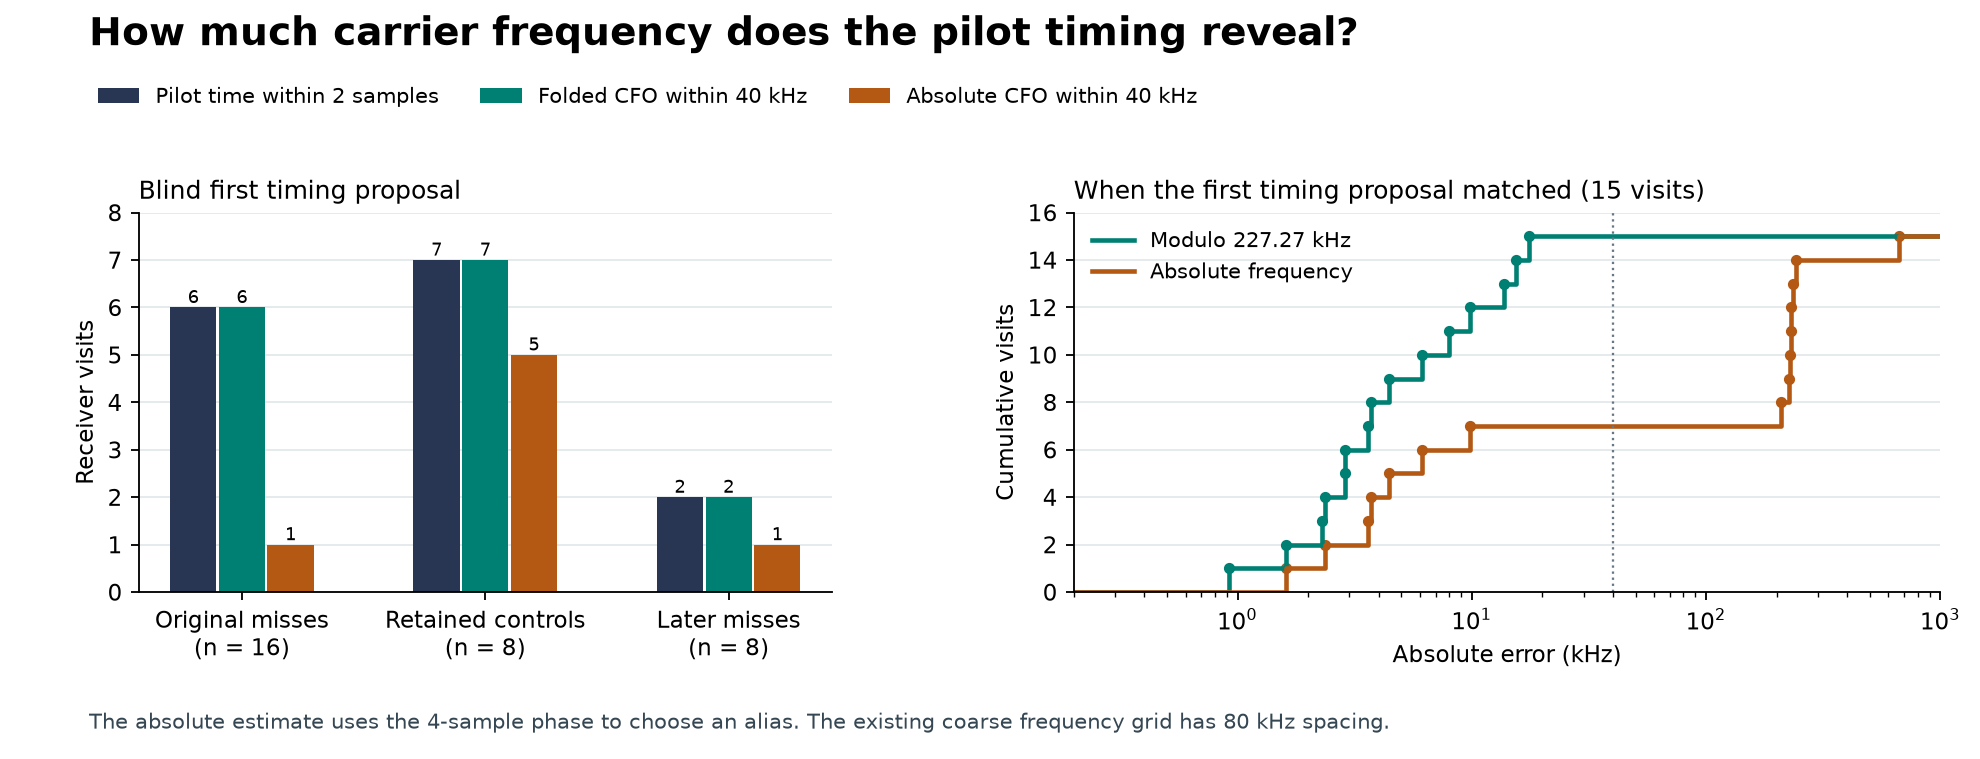

Source data for this figure (header and first rows):
cohort, case, visit, receiver, kind, target_epoch, target_cfo_hz, mode, epoch, epoch_error_samples, absolute_hz, folded_hz, grid_hz, short_hz, absolute_error_hz, folded_error_hz, bin_steps, projection_us, setup_us
primary, DS29-0082, 0, 0, matched, 3576, -165076, rank1, 12663, -4247, -76832, -76832, -80000, -149068, 88244, 88244, 1.0, 643.7, 2317
primary, DS29-0082, 0, 0, matched, 3576, -165076, rank2, 3575, -1.463, -398329, 56216, -400000, -332851, -233254, -5981, 3.0, 391.2, 2317
primary, DS29-0082, 0, 0, matched, 3576, -165076, rank3, 5549, 1973, 329910, 102637, 320000, 277846, 494986, 40440, 6.0, 304.4, 2317
primary, DS29-0082, 0, 0, matched, 3576, -165076, rank4, 674, -2902, -462003, -7458, -480000, -452115, -296927, -69654, 4.0, 293.4, 2317
primary, DS29-0082, 0, 0, matched, 3576, -165076, sham, 5996, 2420, 269890, 42617, 240000, 161291, 434966, -19580, 5.0, 297, 2317
primary, DS29-0082, 2, 1, miss, 8188, 382556, rank1, 8954, 765.6, 632762, -49056, 640000, 967133, 250206, 22933, 3.0, 699.3, 2366
primary, DS29-0082, 2, 1, miss, 8188, 382556, rank2, 7997, -191.4, -348073, 106473, -320000, -403616, -730629, -48811, 9.0, 407.3, 2366
primary, DS29-0082, 2, 1, miss, 8188, 382556, rank3, 9538, 1350, 692153, 10335, 720000, 673117, 309597, 82324, 4.0, 304.6, 2366
primary, DS29-0082, 2, 1, miss, 8188, 382556, rank4, 4125, -4063, 608786, -73032, 640000, 1088762, 226230, -1043, 3.0, 298.7, 2366
primary, DS29-0082, 2, 1, miss, 8188, 382556, sham, 2287, -5901, -678766, 3052, -640000, -778219, -1061323, 75041, 13.0, 304.6, 2366
primary, DS29-0082, 3, 1, matched, 6601, 399414, rank1, 6601, -0.4049, 403859, -50686, 400000, 496622, 4445, 4445, 0.0, 703.5, 2690
primary, DS29-0082, 3, 1, matched, 6601, 399414, rank2, 7966, 1365, -358373, 96172, -320000, -428460, -757787, -75969, 9.0, 490.9, 2690
primary, DS29-0082, 3, 1, matched, 6601, 399414, rank3, 9523, 2922, -610517, 71301, -640000, -1167025, -1009931, -100840, 13.0, 345.2, 2690
primary, DS29-0082, 3, 1, matched, 6601, 399414, rank4, 6524, -77.4, -691558, -9740, -720000, -978921, -1090972, 45391, 14.0, 320.8, 2690
primary, DS29-0082, 3, 1, matched, 6601, 399414, sham, 13267, 6666, -782076, -100257, -800000, -781285, -1181490, -45126, 15.0, 370.9, 2690
primary, DS29-0082, 13, 1, miss, 5144, 432615, rank1, 5144, 0.1915, 438745, -15801, 400000, 357068, 6130, 6130, 0.0, 675.4, 2388
primary, DS29-0082, 13, 1, miss, 5144, 432615, rank2, 10544, 5400, -2800, -2800, 0, 63656, -435414, 19131, 5.0, 377.1, 2388
primary, DS29-0082, 13, 1, miss, 5144, 432615, rank3, 9780, 4636, 575336, -106483, 560000, 989969, 142721, -84552, 2.0, 316, 2388
primary, DS29-0082, 13, 1, miss, 5144, 432615, rank4, 1023, -4121, -664555, 17263, -640000, -1003071, -1097170, 39193, 13.0, 297.1, 2388
primary, DS29-0082, 13, 1, miss, 5144, 432615, sham, 11810, 6666, 309387, 82114, 320000, 405009, -123228, 104045, 1.0, 307.4, 2388
primary, DS29-0082, 80, 1, miss, 11336, 458531, rank1, 9184, -2152, -598856, 82962, -560000, -728365, -1057387, 78977, 13.0, 1043, 2583
primary, DS29-0082, 80, 1, miss, 11336, 458531, rank2, 1496, 3493, 381111, -73434, 400000, 359782, -77420, -77420, 1.0, 816.5, 2583
primary, DS29-0082, 80, 1, miss, 11336, 458531, rank3, 4464, 6461, -687171, -5353, -720000, -581886, -1145702, -9338, 15.0, 900, 2583
primary, DS29-0082, 80, 1, miss, 11336, 458531, rank4, 5747, -5589, 613945, -67874, 640000, 1030862, 155414, -71859, 2.0, 719.8, 2583
primary, DS29-0082, 80, 1, miss, 11336, 458531, sham, 2517, 4514, 691603, 9785, 720000, 598706, 233073, 5800, 3.0, 352.7, 2583
primary, DS29-0082, 130, 1, miss, 9489, 488475, rank1, 9490, 0.7251, 278680, 51407, 240000, 363839, -209795, 17477, 3.0, 555.7, 1836
primary, DS29-0082, 130, 1, miss, 9489, 488475, rank2, 8090, -1399, -669561, 12257, -640000, -891510, -1158036, -21672, 14.0, 457.2, 1836
primary, DS29-0082, 130, 1, miss, 9489, 488475, rank3, 8047, -1442, 153726, -73547, 160000, 173990, -334749, -107477, 4.0, 327.5, 1836
primary, DS29-0082, 130, 1, miss, 9489, 488475, rank4, 411, 4255, 743656, 61838, 720000, 1001062, 255181, 27908, 3.0, 321.8, 1836
primary, DS29-0082, 130, 1, miss, 9489, 488475, sham, 2823, -6666, -507946, -53400, -480000, -522964, -996421, -87330, 12.0, 306, 1836
primary, DS26-0237, 4, 0, matched, 8087, -143028, rank1, 8087, 0.1262, -368016, 86529, -400000, -405088, -224988, 2284, 3.0, 749, 2171
primary, DS26-0237, 4, 0, matched, 8087, -143028, rank2, 2001, -6086, -446167, 8379, -480000, -378451, -303139, -75866, 4.0, 481.2, 2171
primary, DS26-0237, 4, 0, matched, 8087, -143028, rank3, 13298, 5211, 372645, -81901, 400000, 474480, 515673, 61127, 7.0, 345.5, 2171
primary, DS26-0237, 4, 0, matched, 8087, -143028, rank4, 10862, 2775, 683443, 1625, 720000, 593514, 826471, -82620, 11.0, 337.3, 2171
primary, DS26-0237, 4, 0, matched, 8087, -143028, sham, 1420, 6666, 655215, -26604, 640000, 1048215, 798242, -110849, 10.0, 345.2, 2171
primary, DS26-0237, 7, 1, matched, 4081, 398915, rank1, 4081, 0.07331, 395320, -59226, 400000, 385059, -3595, -3595, 0.0, 599.5, 2372
primary, DS26-0237, 7, 1, matched, 4081, 398915, rank2, 11938, -5476, -627386, 54432, -640000, -1232302, -1026301, 110063, 13.0, 375.6, 2372
primary, DS26-0237, 7, 1, matched, 4081, 398915, rank3, 4822, 741.1, -700835, -19017, -720000, -1083777, -1099750, 36613, 14.0, 333.5, 2372
primary, DS26-0237, 7, 1, matched, 4081, 398915, rank4, 12915, -4499, 728331, 46513, 720000, 915443, 329416, 102143, 4.0, 329.7, 2372
primary, DS26-0237, 7, 1, matched, 4081, 398915, sham, 10747, 6666, 645212, -36606, 640000, 1093506, 246297, 19024, 3.0, 354.7, 2372
primary, DS26-0237, 64, 1, miss, 9447, 386077, rank1, 9448, 0.5209, 145117, -82156, 160000, 162509, -240960, -13687, 3.0, 733.6, 2256
primary, DS26-0237, 64, 1, miss, 9447, 386077, rank2, 12963, 3516, -579509, 102309, -560000, -1101872, -965586, -56495, 12.0, 477.9, 2256
primary, DS26-0237, 64, 1, miss, 9447, 386077, rank3, 1069, 4955, 653173, -28645, 640000, 543101, 267096, 39823, 3.0, 358.8, 2256
primary, DS26-0237, 64, 1, miss, 9447, 386077, rank4, 5259, -4188, 590225, -91593, 560000, 903978, 204148, -23124, 2.0, 334.6, 2256
primary, DS26-0237, 64, 1, miss, 9447, 386077, sham, 2781, -6666, -353678, 100867, -320000, -283172, -739755, -57937, 9.0, 329, 2256
primary, DS26-0237, 72, 1, miss, 5919, 385302, rank1, 5919, -0.364, -281115, -53842, -320000, -252085, -666417, 15402, 9.0, 674.5, 2056
primary, DS26-0237, 72, 1, miss, 5919, 385302, rank2, 2324, -3595, 733544, 51726, 720000, 1238812, 348242, -106304, 4.0, 419.8, 2056
primary, DS26-0237, 72, 1, miss, 5919, 385302, rank3, 12881, -6372, 376421, -78124, 400000, 302400, -8881, -8881, 0.0, 402, 2056
primary, DS26-0237, 72, 1, miss, 5919, 385302, rank4, 5159, -760.4, -738191, -56373, -720000, -1055478, -1123493, 12870, 14.0, 349.2, 2056
primary, DS26-0237, 72, 1, miss, 5919, 385302, sham, 12585, 6666, -183993, 43280, -160000, -264984, -569295, 112523, 7.0, 348.5, 2056
primary, DS26-0237, 130, 1, miss, 5701, 379566, rank1, 5478, -223, -112884, -112884, -80000, -62878, -492450, -37905, 6.0, 621.1, 2455
primary, DS26-0237, 130, 1, miss, 5701, 379566, rank2, 8779, 3078, 431042, -23503, 400000, 543903, 51476, 51476, 0.0, 384.7, 2455
primary, DS26-0237, 130, 1, miss, 5701, 379566, rank3, 6251, 550, 121956, -105317, 160000, 72984, -257610, -30338, 3.0, 340.2, 2455
primary, DS26-0237, 130, 1, miss, 5701, 379566, rank4, 2073, -3628, -225478, 1795, -240000, -113283, -605044, 76774, 8.0, 506.4, 2455
primary, DS26-0237, 130, 1, miss, 5701, 379566, sham, 12144, 6443, 234111, 6839, 240000, 143693, -145455, 81818, 2.0, 357.4, 2455
primary, DS26-0237, 198, 0, miss, 8650, -242109, rank1, 1435, 6118, 780380, 98562, 800000, 990983, 1022489, 113398, 13.0, 595.2, 2135
primary, DS26-0237, 198, 0, miss, 8650, -242109, rank2, 4585, -4065, -688820, -7002, -720000, -652784, -446711, 7835, 6.0, 389.9, 2135
primary, DS26-0237, 198, 0, miss, 8650, -242109, rank3, 4227, -4423, -661838, 19980, -640000, -1011012, -419729, 34817, 5.0, 503, 2135
primary, DS26-0237, 198, 0, miss, 8650, -242109, rank4, 6095, -2555, 659407, -22411, 640000, 724347, 901516, -7575, 11.0, 361.9, 2135
primary, DS26-0237, 198, 0, miss, 8650, -242109, sham, 8101, -549, -692164, -10346, -720000, -1037788, -450054, 4491, 6.0, 343.8, 2135
... 100 more rows
